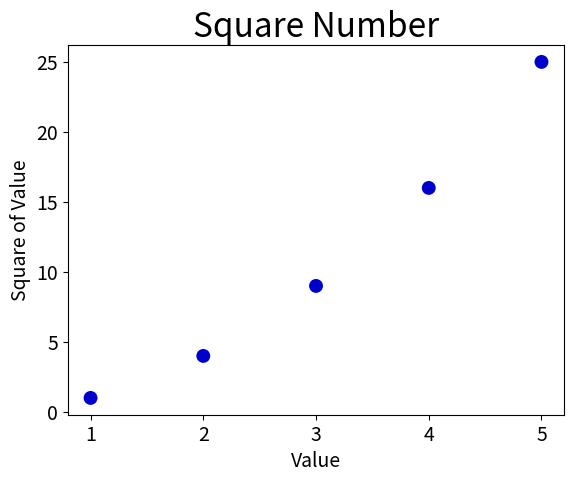

This chart was generated by the following Python code:
#/python3

import matplotlib.pyplot as plt

x_values = [1, 2, 3, 4, 5]
y_values = [1, 4, 9, 16, 25]

# x_values = list(range(1, 1001))
# y_values = [x**2 for x in x_values]

# plt.scatter(x_values, y_values, c='red', edgecolors='none',s=100)
plt.scatter(x_values, y_values, c=(0, 0, 0.8), edgecolors='none',s=100)

# 设置图表标题并给坐标轴加上标签
plt.title("Square Number", fontsize=24)
plt.xlabel("Value", fontsize=14)
plt.ylabel("Square of Value", fontsize=14)

# 设置刻度标记的大小
plt.tick_params(axis='both', which='major', labelsize=14)

# 设置每个坐标轴的取值范围
# plt.axes([0, 1100, 0, 1100000])

# plt.show()
plt.savefig('squares_plot.png', bbox_inches='tight')

print('hello python!!!')
print('hello python!!!!!!!')

